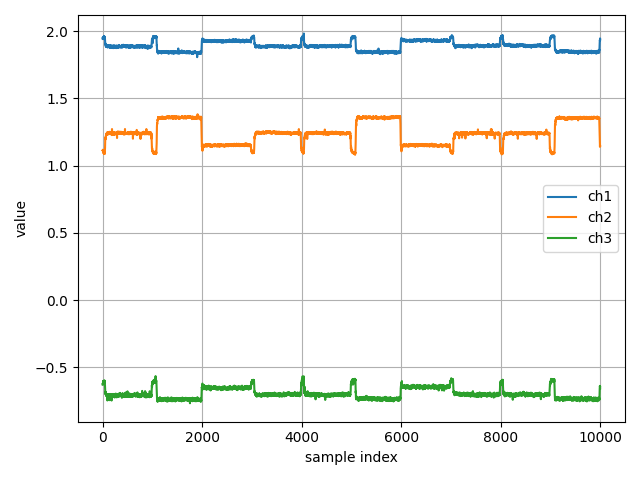

The table this chart was drawn from, first rows:
ch1, ch2, ch3
1.944, 1.113, -0.6269
1.947, 1.114, -0.6198
1.952, 1.113, -0.6215
1.947, 1.111, -0.6247
1.944, 1.115, -0.6163
1.944, 1.118, -0.6239
1.95, 1.113, -0.6155
1.956, 1.115, -0.6222
1.94, 1.106, -0.6068
1.947, 1.111, -0.6008
1.948, 1.102, -0.6087
1.948, 1.103, -0.6133
1.95, 1.103, -0.6089
1.949, 1.11, -0.6166
1.95, 1.097, -0.6083
1.953, 1.098, -0.6083
1.948, 1.1, -0.6
1.951, 1.101, -0.6048
1.947, 1.096, -0.6067
1.941, 1.098, -0.6025
1.953, 1.101, -0.6095
1.955, 1.093, -0.6064
1.956, 1.093, -0.6032
1.959, 1.096, -0.6049
1.951, 1.094, -0.6117
1.952, 1.089, -0.6068
1.96, 1.099, -0.6077
1.955, 1.097, -0.6076
1.955, 1.096, -0.602
1.959, 1.089, -0.6073
1.957, 1.09, -0.609
1.96, 1.091, -0.6096
1.956, 1.098, -0.5949
1.952, 1.091, -0.5951
1.96, 1.093, -0.6092
1.951, 1.094, -0.6089
1.957, 1.09, -0.612
1.952, 1.094, -0.6038
1.956, 1.089, -0.6064
1.952, 1.099, -0.6022
1.956, 1.093, -0.6064
1.952, 1.089, -0.6048
1.95, 1.088, -0.602
1.952, 1.093, -0.6051
1.953, 1.094, -0.6102
1.951, 1.105, -0.6141
1.942, 1.108, -0.6216
1.933, 1.123, -0.6339
1.933, 1.132, -0.6445
1.917, 1.156, -0.6644
1.912, 1.171, -0.6703
1.913, 1.184, -0.6785
1.907, 1.194, -0.6814
1.903, 1.198, -0.6842
1.903, 1.203, -0.6842
1.907, 1.206, -0.6932
1.903, 1.21, -0.6837
1.903, 1.197, -0.6859
1.896, 1.195, -0.6928
1.898, 1.204, -0.6812
... 9,941 more rows
